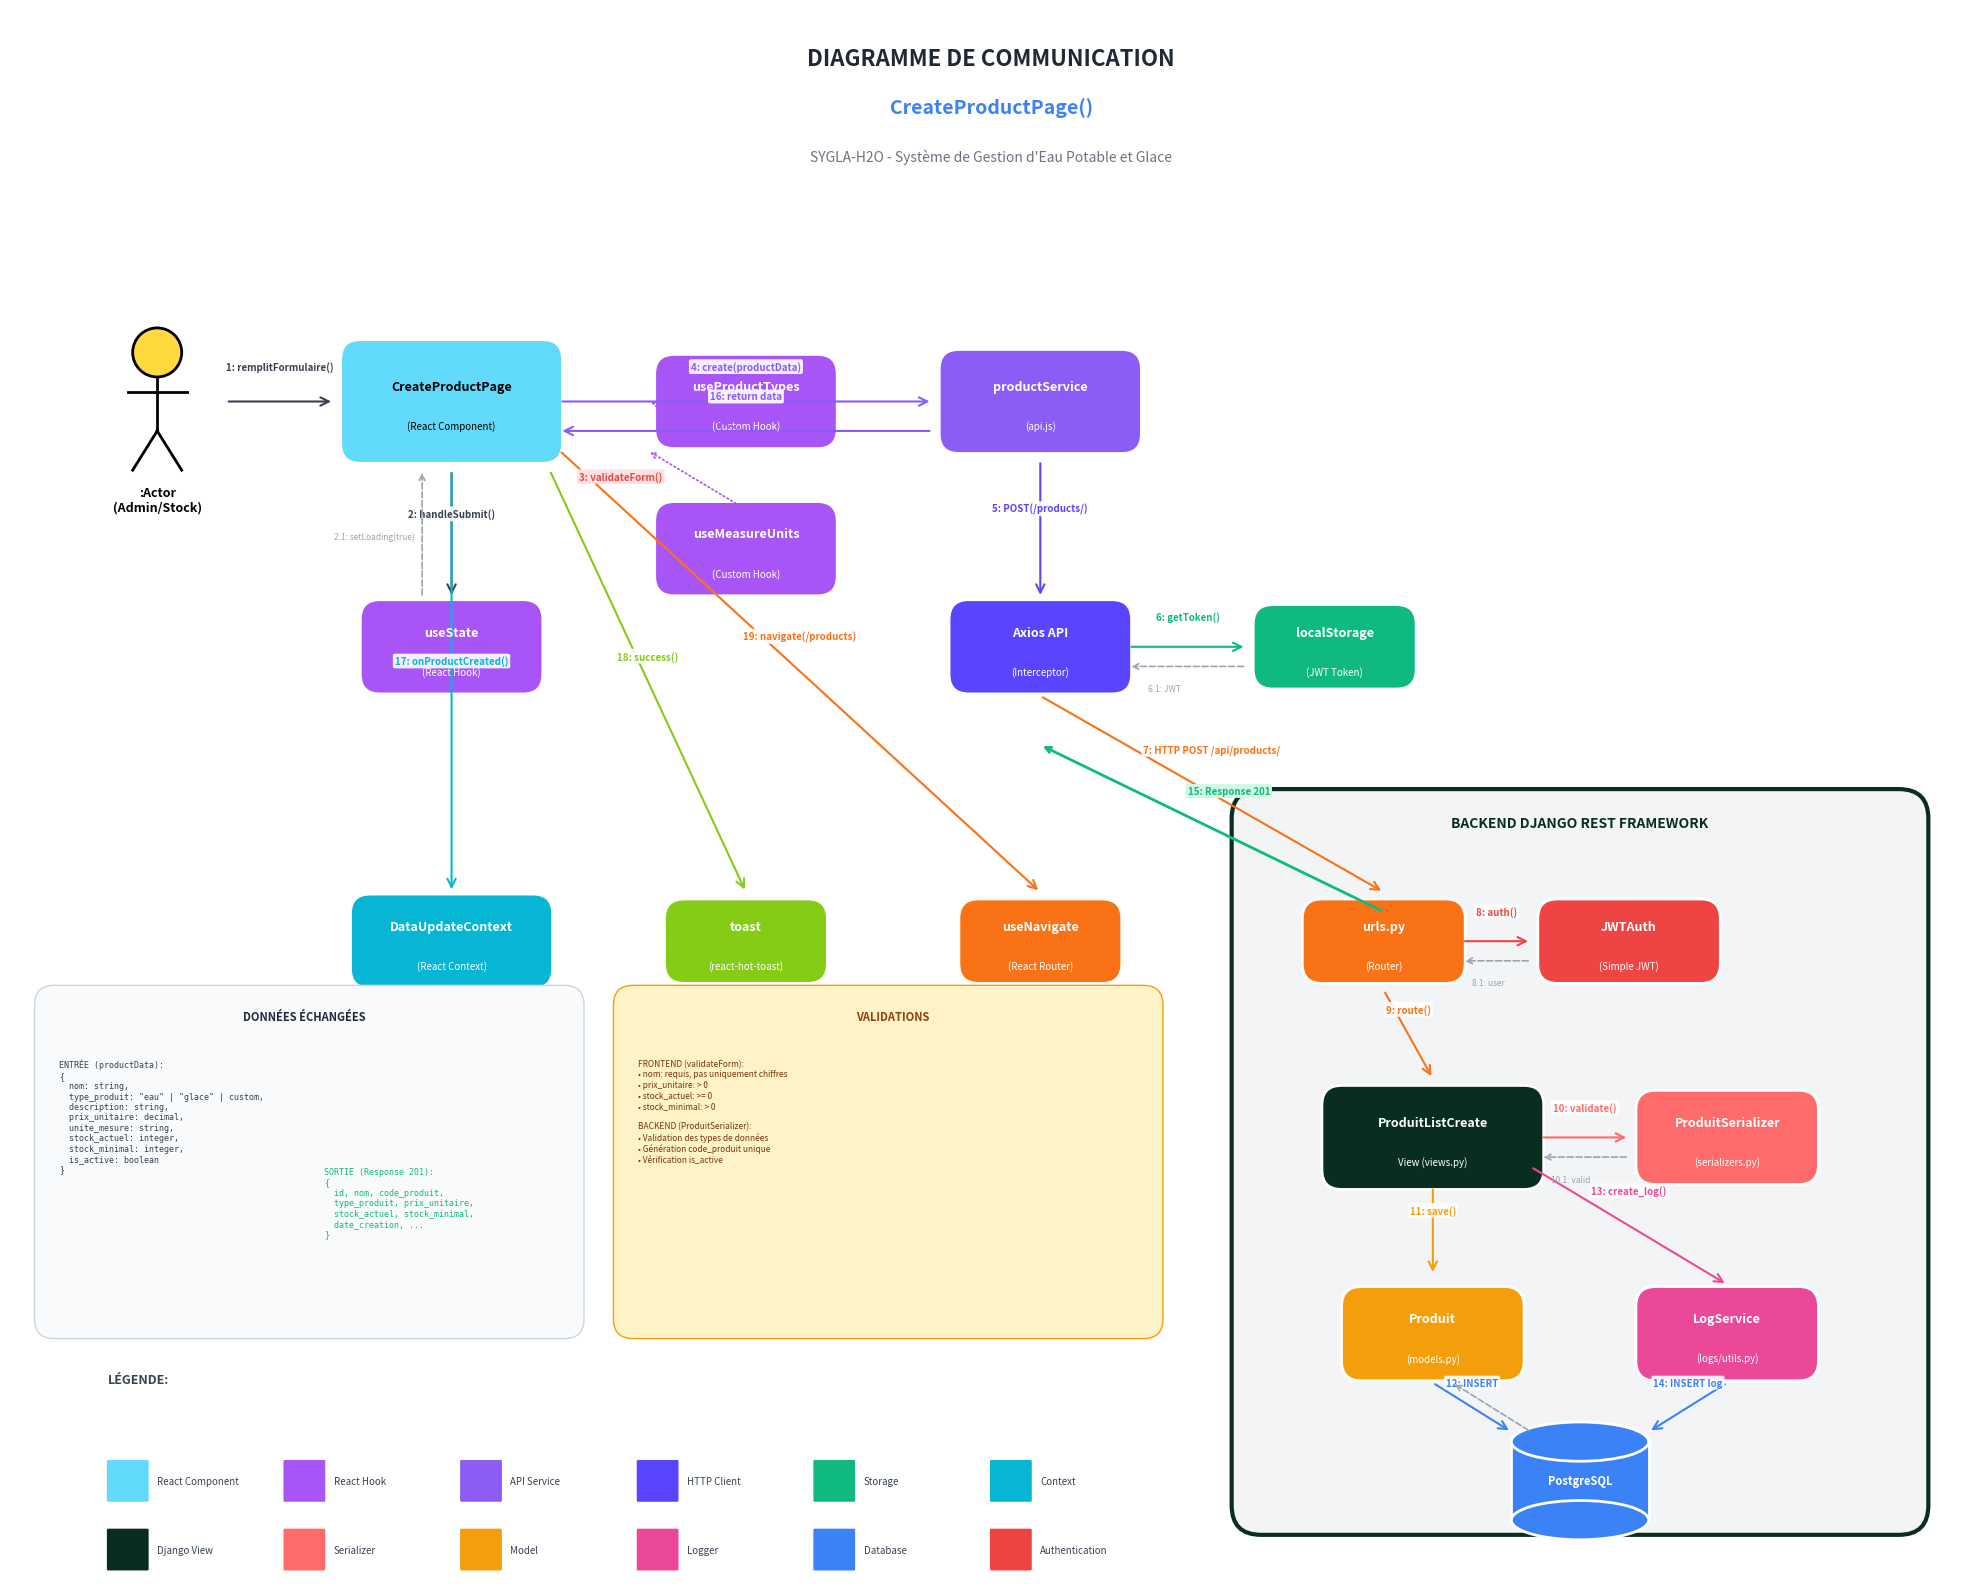

This chart was generated by the following Python code: (Note: this script raises an exception after producing the figure.)
"""
Génération du diagramme de communication pour CreateProductPage()
SYGLA-H2O - Système de Gestion d'Eau Potable et Glace
"""

import matplotlib.pyplot as plt
import matplotlib.patches as mpatches
from matplotlib.patches import FancyBboxPatch, FancyArrowPatch, Circle
import numpy as np

# Configuration de la figure
fig, ax = plt.subplots(1, 1, figsize=(20, 16))
ax.set_xlim(0, 20)
ax.set_ylim(0, 16)
ax.set_aspect('equal')
ax.axis('off')

# Couleurs
colors = {
    'actor': '#FFD93D',
    'react_component': '#61DAFB',
    'service': '#8B5CF6',
    'axios': '#5A45FF',
    'storage': '#10B981',
    'django_view': '#092E20',
    'serializer': '#FF6B6B',
    'model': '#F59E0B',
    'database': '#3B82F6',
    'logger': '#EC4899',
    'context': '#06B6D4',
    'toast': '#84CC16',
    'router': '#F97316',
    'auth': '#EF4444',
    'hook': '#A855F7'
}

def draw_object(ax, x, y, width, height, label, sublabel, color, text_color='white'):
    """Dessine un objet/composant du diagramme"""
    rect = FancyBboxPatch((x - width/2, y - height/2), width, height,
                          boxstyle="round,pad=0.03,rounding_size=0.2",
                          facecolor=color, edgecolor='white', linewidth=2)
    ax.add_patch(rect)
    
    # Label principal
    ax.text(x, y + 0.15, label, ha='center', va='center', fontsize=9,
            fontweight='bold', color=text_color)
    # Sous-label
    if sublabel:
        ax.text(x, y - 0.25, sublabel, ha='center', va='center', fontsize=7,
                color=text_color, style='italic')

def draw_actor(ax, x, y, label):
    """Dessine un acteur (stick figure)"""
    # Tête
    circle = Circle((x, y + 0.5), 0.25, facecolor=colors['actor'], edgecolor='black', linewidth=2)
    ax.add_patch(circle)
    # Corps
    ax.plot([x, x], [y + 0.25, y - 0.3], color='black', linewidth=2)
    # Bras
    ax.plot([x - 0.3, x + 0.3], [y + 0.1, y + 0.1], color='black', linewidth=2)
    # Jambes
    ax.plot([x, x - 0.25], [y - 0.3, y - 0.7], color='black', linewidth=2)
    ax.plot([x, x + 0.25], [y - 0.3, y - 0.7], color='black', linewidth=2)
    # Label
    ax.text(x, y - 1, label, ha='center', va='center', fontsize=9, fontweight='bold')

def draw_message(ax, x1, y1, x2, y2, number, message, color='#374151', offset=0.15, curved=False):
    """Dessine une flèche de message avec numérotation"""
    if curved:
        style = "arc3,rad=0.2"
    else:
        style = "arc3,rad=0"
    
    arrow = FancyArrowPatch((x1, y1), (x2, y2),
                            arrowstyle='->', mutation_scale=15,
                            color=color, linewidth=1.5,
                            connectionstyle=style)
    ax.add_patch(arrow)
    
    # Position du texte
    mid_x = (x1 + x2) / 2
    mid_y = (y1 + y2) / 2 + offset
    
    # Numéro du message
    ax.text(mid_x, mid_y, f"{number}: {message}", ha='center', va='bottom',
            fontsize=7, color=color, fontweight='bold',
            bbox=dict(boxstyle='round,pad=0.2', facecolor='white', edgecolor='none', alpha=0.9))

def draw_database(ax, x, y, label):
    """Dessine un symbole de base de données"""
    # Cylindre
    ellipse_top = mpatches.Ellipse((x, y + 0.4), 1.4, 0.4, facecolor=colors['database'], edgecolor='white', linewidth=2)
    rect = FancyBboxPatch((x - 0.7, y - 0.4), 1.4, 0.8,
                          boxstyle="square,pad=0", facecolor=colors['database'], edgecolor='white', linewidth=2)
    ellipse_bottom = mpatches.Ellipse((x, y - 0.4), 1.4, 0.4, facecolor=colors['database'], edgecolor='white', linewidth=2)
    
    ax.add_patch(rect)
    ax.add_patch(ellipse_bottom)
    ax.add_patch(ellipse_top)
    
    ax.text(x, y, label, ha='center', va='center', fontsize=8, fontweight='bold', color='white')

# Titre
ax.text(10, 15.5, 'DIAGRAMME DE COMMUNICATION', ha='center', va='center',
        fontsize=16, fontweight='bold', color='#1F2937')
ax.text(10, 15, 'CreateProductPage()', ha='center', va='center',
        fontsize=14, fontweight='bold', color='#3B82F6')
ax.text(10, 14.5, 'SYGLA-H2O - Système de Gestion d\'Eau Potable et Glace', ha='center', va='center',
        fontsize=10, color='#6B7280', style='italic')

# ==================== OBJETS ====================

# Acteur
draw_actor(ax, 1.5, 12, ':Actor\n(Admin/Stock)')

# Frontend Components
draw_object(ax, 4.5, 12, 2.2, 1.2, 'CreateProductPage', '(React Component)', colors['react_component'], 'black')
draw_object(ax, 4.5, 9.5, 1.8, 0.9, 'useState', '(React Hook)', colors['hook'])
draw_object(ax, 7.5, 12, 1.8, 0.9, 'useProductTypes', '(Custom Hook)', colors['hook'])
draw_object(ax, 7.5, 10.5, 1.8, 0.9, 'useMeasureUnits', '(Custom Hook)', colors['hook'])

# Services & API
draw_object(ax, 10.5, 12, 2, 1, 'productService', '(api.js)', colors['service'])
draw_object(ax, 10.5, 9.5, 1.8, 0.9, 'Axios API', '(Interceptor)', colors['axios'])
draw_object(ax, 13.5, 9.5, 1.6, 0.8, 'localStorage', '(JWT Token)', colors['storage'])

# Context & Notifications
draw_object(ax, 4.5, 6.5, 2, 0.9, 'DataUpdateContext', '(React Context)', colors['context'])
draw_object(ax, 7.5, 6.5, 1.6, 0.8, 'toast', '(react-hot-toast)', colors['toast'])
draw_object(ax, 10.5, 6.5, 1.6, 0.8, 'useNavigate', '(React Router)', colors['router'])

# Backend - Cadre
backend_rect = FancyBboxPatch((12.5, 0.5), 7, 7.5,
                               boxstyle="round,pad=0.05,rounding_size=0.3",
                               facecolor='#F3F4F6', edgecolor='#092E20', linewidth=3)
ax.add_patch(backend_rect)
ax.text(16, 7.7, 'BACKEND DJANGO REST FRAMEWORK', ha='center', va='center',
        fontsize=10, fontweight='bold', color='#092E20')

# Backend Components
draw_object(ax, 14, 6.5, 1.6, 0.8, 'urls.py', '(Router)', colors['router'])
draw_object(ax, 16.5, 6.5, 1.8, 0.8, 'JWTAuth', '(Simple JWT)', colors['auth'])
draw_object(ax, 14.5, 4.5, 2.2, 1, 'ProduitListCreate', 'View (views.py)', colors['django_view'])
draw_object(ax, 17.5, 4.5, 1.8, 0.9, 'ProduitSerializer', '(serializers.py)', colors['serializer'])
draw_object(ax, 14.5, 2.5, 1.8, 0.9, 'Produit', '(models.py)', colors['model'])
draw_object(ax, 17.5, 2.5, 1.8, 0.9, 'LogService', '(logs/utils.py)', colors['logger'])

# Database
draw_database(ax, 16, 1, 'PostgreSQL')

# ==================== MESSAGES ====================

# 1: Actor -> CreateProductPage
draw_message(ax, 2.2, 12, 3.3, 12, '1', 'remplitFormulaire()', '#374151', 0.3)

# 2: CreateProductPage -> useState
draw_message(ax, 4.5, 11.3, 4.5, 10, '2', 'handleSubmit()', '#374151', 0.15)

# 2.1: useState -> CreateProductPage (retour)
ax.annotate('', xy=(4.2, 11.3), xytext=(4.2, 10),
            arrowprops=dict(arrowstyle='->', color='#9CA3AF', lw=1.2, ls='--'))
ax.text(3.3, 10.6, '2.1: setLoading(true)', fontsize=6, color='#9CA3AF')

# 3: CreateProductPage validation locale
ax.text(5.8, 11.2, '3: validateForm()', fontsize=7, color='#EF4444', fontweight='bold',
        bbox=dict(boxstyle='round,pad=0.2', facecolor='#FEE2E2', edgecolor='none'))

# 4: CreateProductPage -> productService
draw_message(ax, 5.6, 12, 9.4, 12, '4', 'create(productData)', '#8B5CF6', 0.3)

# 5: productService -> Axios
draw_message(ax, 10.5, 11.4, 10.5, 10, '5', 'POST(/products/)', '#5A45FF', 0.15)

# 6: Axios -> localStorage
draw_message(ax, 11.4, 9.5, 12.6, 9.5, '6', 'getToken()', '#10B981', 0.25)

# 6.1: localStorage -> Axios (retour)
ax.annotate('', xy=(11.4, 9.3), xytext=(12.6, 9.3),
            arrowprops=dict(arrowstyle='->', color='#9CA3AF', lw=1.2, ls='--'))
ax.text(11.6, 9.05, '6.1: JWT', fontsize=6, color='#9CA3AF')

# 7: Axios -> urls.py (HTTP POST)
draw_message(ax, 10.5, 9, 14, 7, '7', 'HTTP POST /api/products/', '#F97316', 0.4)

# 8: urls.py -> JWTAuth
draw_message(ax, 14.8, 6.5, 15.5, 6.5, '8', 'auth()', '#EF4444', 0.25)

# 8.1: JWTAuth -> urls.py (retour)
ax.annotate('', xy=(14.8, 6.3), xytext=(15.5, 6.3),
            arrowprops=dict(arrowstyle='->', color='#9CA3AF', lw=1.2, ls='--'))
ax.text(14.9, 6.05, '8.1: user', fontsize=6, color='#9CA3AF')

# 9: urls.py -> ProduitListCreateView
draw_message(ax, 14, 6, 14.5, 5.1, '9', 'route()', '#F97316', 0.2)

# 10: ProduitListCreateView -> ProduitSerializer
draw_message(ax, 15.6, 4.5, 16.5, 4.5, '10', 'validate()', '#FF6B6B', 0.25)

# 10.1: Serializer validation retour
ax.annotate('', xy=(15.6, 4.3), xytext=(16.5, 4.3),
            arrowprops=dict(arrowstyle='->', color='#9CA3AF', lw=1.2, ls='--'))
ax.text(15.7, 4.05, '10.1: valid', fontsize=6, color='#9CA3AF')

# 11: ProduitListCreateView -> Produit
draw_message(ax, 14.5, 4, 14.5, 3.1, '11', 'save()', '#F59E0B', 0.15)

# 12: Produit -> PostgreSQL
draw_message(ax, 14.5, 2, 15.3, 1.5, '12', 'INSERT', '#3B82F6', 0.2)

# 12.1: PostgreSQL -> Produit (retour)
ax.annotate('', xy=(14.7, 2), xytext=(15.5, 1.5),
            arrowprops=dict(arrowstyle='->', color='#9CA3AF', lw=1.2, ls='--'))

# 13: ProduitListCreateView -> LogService
draw_message(ax, 15.5, 4.2, 17.5, 3, '13', 'create_log()', '#EC4899', 0.3)

# 14: LogService -> PostgreSQL
draw_message(ax, 17.5, 2, 16.7, 1.5, '14', 'INSERT log', '#3B82F6', 0.2)

# 15: Response back (vertical line representing response flow)
ax.annotate('', xy=(10.5, 8.5), xytext=(14, 6.8),
            arrowprops=dict(arrowstyle='->', color='#10B981', lw=2, ls='-'))
ax.text(12, 8, '15: Response 201', fontsize=7, color='#10B981', fontweight='bold',
        bbox=dict(boxstyle='round,pad=0.2', facecolor='#D1FAE5', edgecolor='none'))

# 16: productService -> CreateProductPage
draw_message(ax, 9.4, 11.7, 5.6, 11.7, '16', 'return data', '#8B5CF6', 0.3)

# 17: CreateProductPage -> DataUpdateContext
draw_message(ax, 4.5, 11.3, 4.5, 7, '17', 'onProductCreated()', '#06B6D4', 0.15)

# 18: CreateProductPage -> toast
draw_message(ax, 5.5, 11.3, 7.5, 7, '18', 'success()', '#84CC16', 0.2)

# 19: CreateProductPage -> useNavigate
draw_message(ax, 5.6, 11.5, 10.5, 7, '19', 'navigate(/products)', '#F97316', 0.3)

# Hooks initialization (dashed lines)
ax.annotate('', xy=(6.5, 12), xytext=(7.5, 11.7),
            arrowprops=dict(arrowstyle='->', color='#A855F7', lw=1.2, ls=':'))
ax.text(6.8, 12.2, 'init', fontsize=6, color='#A855F7')

ax.annotate('', xy=(6.5, 11.5), xytext=(7.5, 10.9),
            arrowprops=dict(arrowstyle='->', color='#A855F7', lw=1.2, ls=':'))

# ==================== LÉGENDE ====================

legend_y = 0.8
legend_items = [
    (colors['react_component'], 'React Component'),
    (colors['hook'], 'React Hook'),
    (colors['service'], 'API Service'),
    (colors['axios'], 'HTTP Client'),
    (colors['storage'], 'Storage'),
    (colors['context'], 'Context'),
]

legend_items2 = [
    (colors['django_view'], 'Django View'),
    (colors['serializer'], 'Serializer'),
    (colors['model'], 'Model'),
    (colors['logger'], 'Logger'),
    (colors['database'], 'Database'),
    (colors['auth'], 'Authentication'),
]

ax.text(1, legend_y + 1.2, 'LÉGENDE:', fontsize=9, fontweight='bold', color='#374151')

for i, (color, label) in enumerate(legend_items):
    rect = FancyBboxPatch((1 + i * 1.8, legend_y), 0.4, 0.4,
                          boxstyle="round,pad=0.02", facecolor=color, edgecolor='white', linewidth=1)
    ax.add_patch(rect)
    ax.text(1.5 + i * 1.8, legend_y + 0.2, label, fontsize=7, va='center', color='#374151')

for i, (color, label) in enumerate(legend_items2):
    rect = FancyBboxPatch((1 + i * 1.8, legend_y - 0.7), 0.4, 0.4,
                          boxstyle="round,pad=0.02", facecolor=color, edgecolor='white', linewidth=1)
    ax.add_patch(rect)
    ax.text(1.5 + i * 1.8, legend_y - 0.5, label, fontsize=7, va='center', color='#374151')

# ==================== DONNÉES ÉCHANGÉES ====================

data_box = FancyBboxPatch((0.3, 2.5), 5.5, 3.5,
                           boxstyle="round,pad=0.05,rounding_size=0.2",
                           facecolor='#F8FAFC', edgecolor='#CBD5E1', linewidth=1)
ax.add_patch(data_box)

ax.text(3, 5.7, 'DONNÉES ÉCHANGÉES', fontsize=8, fontweight='bold', color='#1F2937', ha='center')

input_text = """ENTRÉE (productData):
{
  nom: string,
  type_produit: "eau" | "glace" | custom,
  description: string,
  prix_unitaire: decimal,
  unite_mesure: string,
  stock_actuel: integer,
  stock_minimal: integer,
  is_active: boolean
}"""

ax.text(0.5, 5.3, input_text, fontsize=6, color='#374151', va='top', family='monospace')

output_text = """SORTIE (Response 201):
{
  id, nom, code_produit,
  type_produit, prix_unitaire,
  stock_actuel, stock_minimal,
  date_creation, ...
}"""

ax.text(3.2, 4.2, output_text, fontsize=6, color='#10B981', va='top', family='monospace')

# ==================== VALIDATIONS ====================

valid_box = FancyBboxPatch((6.2, 2.5), 5.5, 3.5,
                            boxstyle="round,pad=0.05,rounding_size=0.2",
                            facecolor='#FEF3C7', edgecolor='#F59E0B', linewidth=1)
ax.add_patch(valid_box)

ax.text(9, 5.7, 'VALIDATIONS', fontsize=8, fontweight='bold', color='#92400E', ha='center')

valid_text = """FRONTEND (validateForm):
• nom: requis, pas uniquement chiffres
• prix_unitaire: > 0
• stock_actuel: >= 0
• stock_minimal: > 0

BACKEND (ProduitSerializer):
• Validation des types de données
• Génération code_produit unique
• Vérification is_active"""

ax.text(6.4, 5.3, valid_text, fontsize=6, color='#78350F', va='top')

# Sauvegarder
plt.tight_layout()
plt.savefig('docs/diagrammes/communication_create_product.png', dpi=150, bbox_inches='tight',
            facecolor='white', edgecolor='none')
plt.savefig('docs/diagrammes/communication_create_product.pdf', bbox_inches='tight',
            facecolor='white', edgecolor='none')
print("✅ Diagramme de communication CreateProductPage() généré avec succès!")
print("   - PNG: docs/diagrammes/communication_create_product.png")
print("   - PDF: docs/diagrammes/communication_create_product.pdf")

plt.show()
